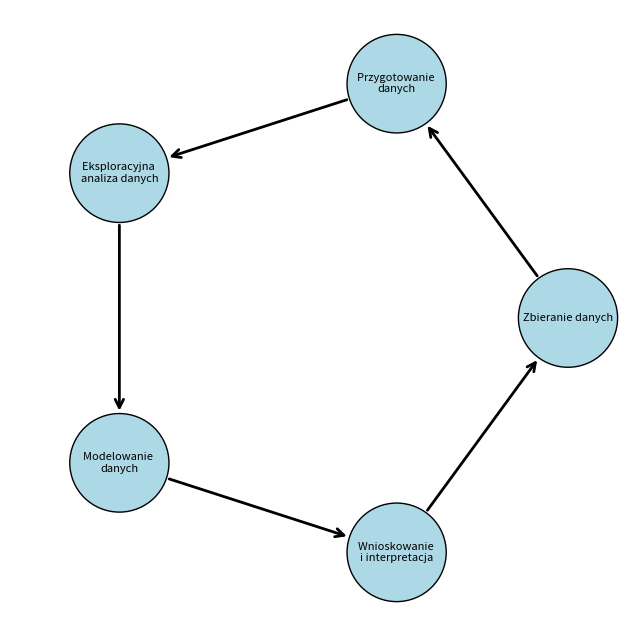

Python code for this plot:
import matplotlib.pyplot as plt
from matplotlib.patches import FancyArrowPatch, Circle
import numpy as np

# Funkcja do rysowania strzałek
def draw_arrow(ax, start, end, radius=0.08, color="black"):
    # Obliczamy wektor przesunięcia w stronę środka okręgu
    vector = np.array(end) - np.array(start)
    length = np.linalg.norm(vector)
    direction = vector / length  # Wektor jednostkowy
    start_offset = np.array(start) + direction * radius
    end_offset = np.array(end) - direction * radius
    arrow = FancyArrowPatch(
        start_offset, end_offset, 
        arrowstyle="->", 
        color=color, 
        linewidth=2, 
        mutation_scale=15
    )
    ax.add_patch(arrow)

# Etapy cyklu analizy danych
steps = [
    "Zbieranie danych",
    "Przygotowanie \ndanych",
    "Eksploracyjna \nanaliza danych",
    "Modelowanie \ndanych",
    "Wnioskowanie \ni interpretacja",
]

# Tworzenie układu kołowego dla pozycji
angles = np.linspace(0, 2 * np.pi, len(steps), endpoint=False)
positions = [(0.5 + 0.4 * np.cos(angle), 0.5 + 0.4 * np.sin(angle)) for angle in angles]

# Tworzenie wykresu
fig, ax = plt.subplots(figsize=(8, 8))
ax.set_xlim(0, 1)
ax.set_ylim(0, 1)
ax.axis('off')

# Rysowanie etapów
for step, pos in zip(steps, positions):
    circle = Circle(pos, 0.08, color='lightblue', ec='black', zorder=2)
    ax.add_patch(circle)
    ax.text(pos[0], pos[1], step, fontsize=8, ha='center', va='center', zorder=3)

# Dodawanie strzałek między etapami
for i in range(len(positions)):
    start = positions[i]
    end = positions[(i + 1) % len(positions)]  # Następny etap, cyklicznie
    draw_arrow(ax, start, end)

# Zapis do pliku
output_file = "cykl_analizy_danych.png"
plt.savefig(output_file, dpi=300, bbox_inches="tight")
print(f"Wykres zapisano jako {output_file}")
plt.show()
